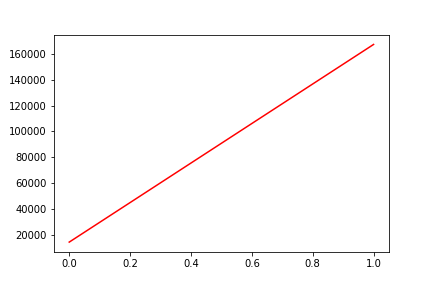

Values plotted in this chart, from the file beside it:
, date, assets
0, 0, 14677
1, 20191216, 167140
